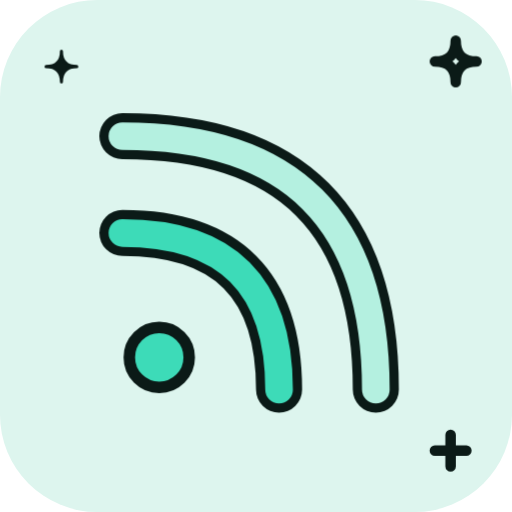
t = 0.00 s
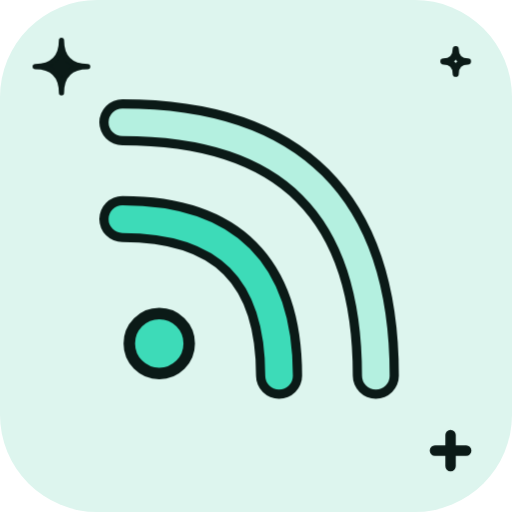
t = 1.33 s
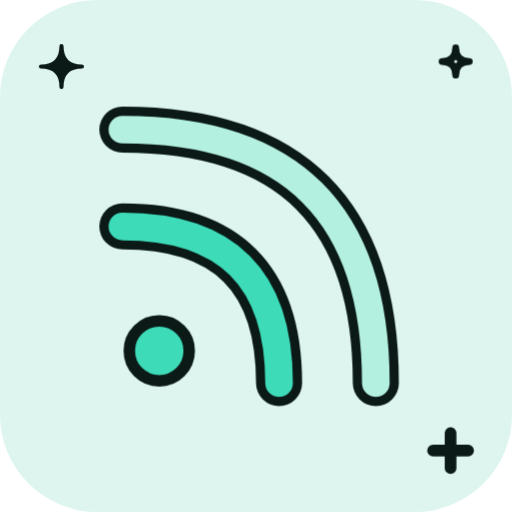
t = 1.58 s
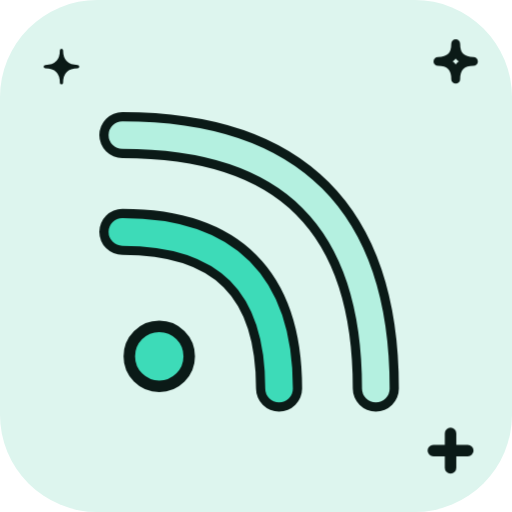
t = 1.83 s
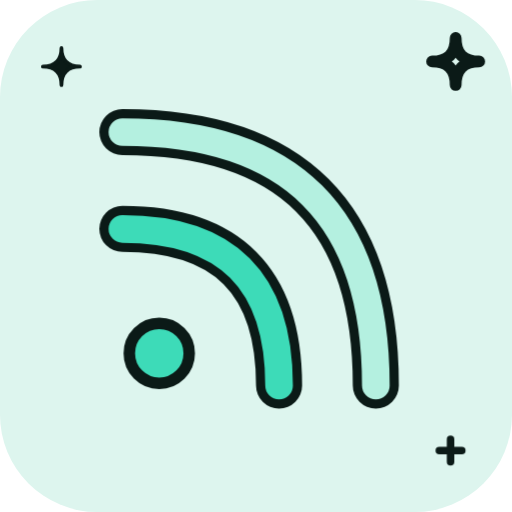
t = 2.33 s
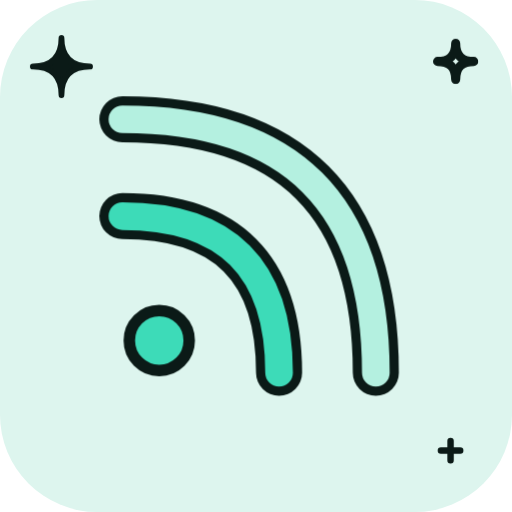
t = 2.83 s

The animated SVG that drew these frames (rendered in a browser with its animation timeline set to each time). Animation: 6 CSS @keyframes rules; one cycle of 3.33 s, repeats indefinitely.

<svg xmlns="http://www.w3.org/2000/svg" viewBox="0 0 200 200" width="200" height="200"><style>.m{transform-origin:100px 100px;transform-box:view-box;animation:bob 2s ease-in-out infinite}.s{transform-box:fill-box;transform-origin:center;animation:tw 2s ease-in-out infinite}.s1{animation-delay:-.66s}.s2{animation-delay:-1.33s}@keyframes bob{50%{transform:translateY(-7px)}}@keyframes wiggle{0%,100%{transform:rotate(-7deg)}50%{transform:rotate(7deg)}}@keyframes swing{0%,100%{transform:rotate(-10deg)}50%{transform:rotate(10deg)}}@keyframes spin{to{transform:rotate(360deg)}}@keyframes pulse{50%{transform:scale(1.07)}}@keyframes tw{0%,100%{transform:scale(.6)}50%{transform:scale(1.15)}}@media(prefers-reduced-motion:reduce){.m,.s{animation:none}}</style><rect width="200" height="200" rx="38" fill="#DDF5EE"/><g class="s s0"><path d="M24 16Q24 26 34 26Q24 26 24 36Q24 26 14 26Q24 26 24 16Z" fill="#0B1A17" stroke="#0B1A17" stroke-width="2" stroke-linejoin="round"/></g><g class="s s1"><path d="M178 16Q178 24 186 24Q178 24 178 32Q178 24 170 24Q178 24 178 16Z" fill="none" stroke="#0B1A17" stroke-width="4" stroke-linejoin="round"/></g><g class="s s2"><path d="M170 176H182M176 170V182" stroke="#0B1A17" stroke-width="4" stroke-linecap="round"/></g><g class="m"><g transform="translate(100 100) scale(0.9) translate(-100 -100)"><circle cx="58" cy="144" r="13" fill="#3DDBB8" stroke="#0B1A17" stroke-width="5" stroke-linejoin="round" stroke-linecap="round"/><path d="M42 90Q110 90 110 158" fill="none" stroke="#0B1A17" stroke-width="20" stroke-linecap="round" stroke-linejoin="round"/><path d="M42 90Q110 90 110 158" fill="none" stroke="#3DDBB8" stroke-width="12" stroke-linecap="round" stroke-linejoin="round"/><path d="M42 48Q152 48 152 158" fill="none" stroke="#0B1A17" stroke-width="20" stroke-linecap="round" stroke-linejoin="round"/><path d="M42 48Q152 48 152 158" fill="none" stroke="#B4F0E0" stroke-width="12" stroke-linecap="round" stroke-linejoin="round"/></g></g></svg>
